3-way image classification set "yolo_classification" from GitHub (BahayHakobo/Computer_vision_palm_tree); label vocabulary: black beetle damage, healthy trees, red beetle damage.

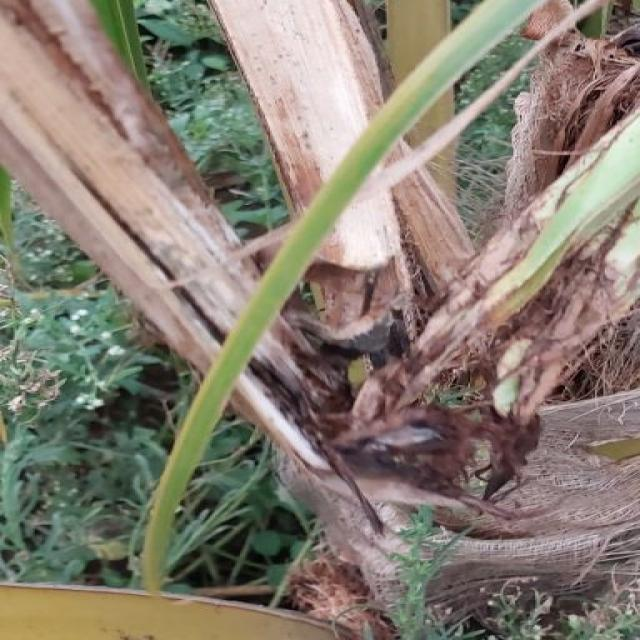
Label: black beetle damage

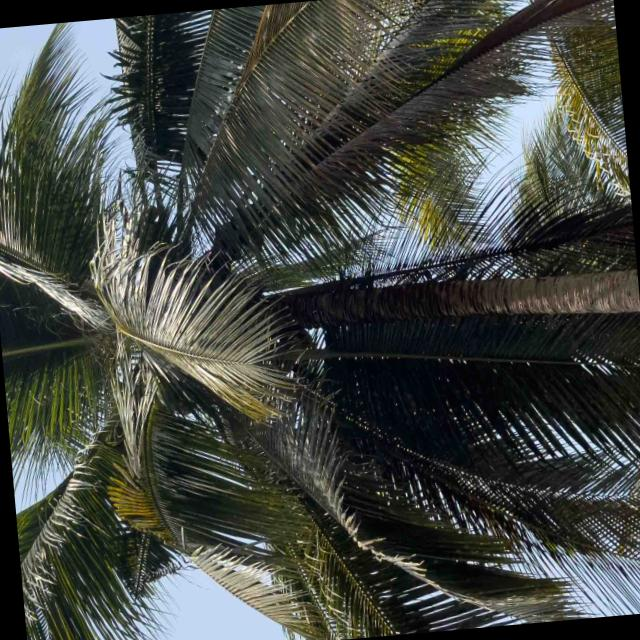
Label: healthy trees

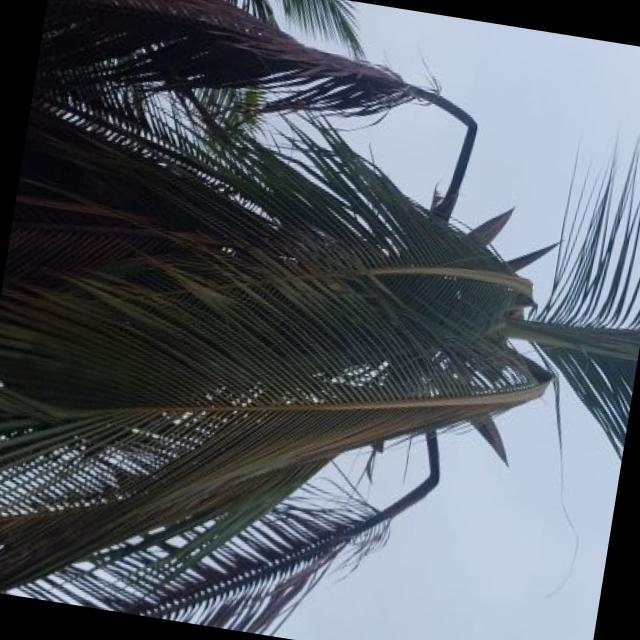
Label: red beetle damage

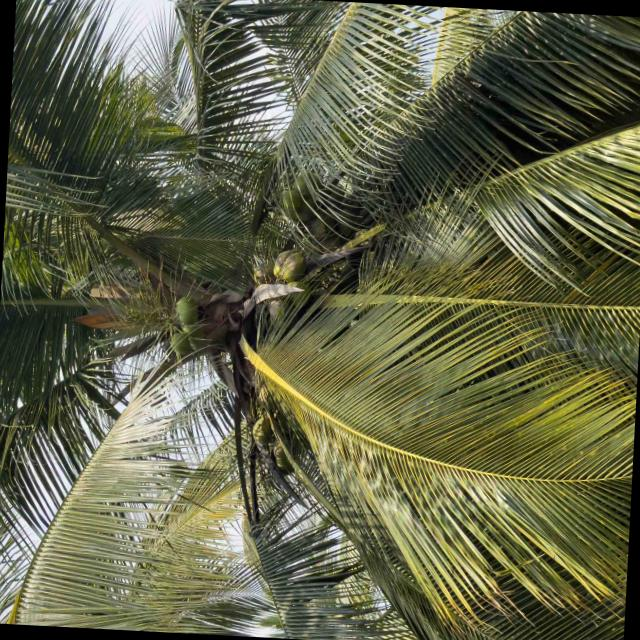
Label: healthy trees

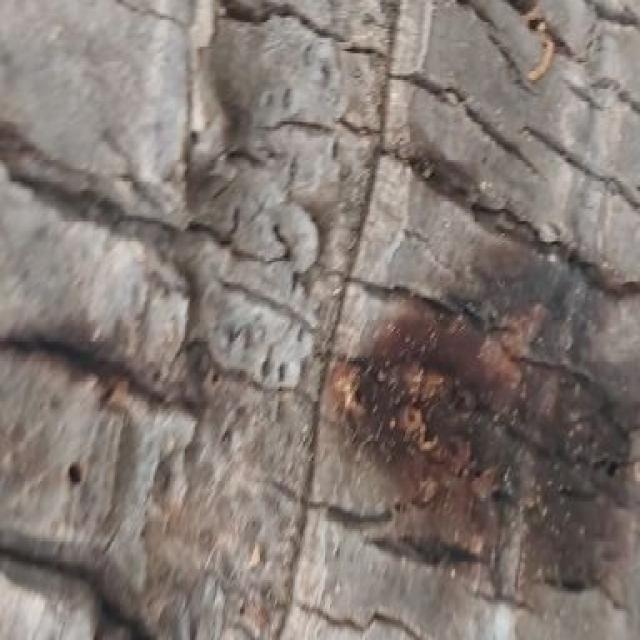
Label: red beetle damage

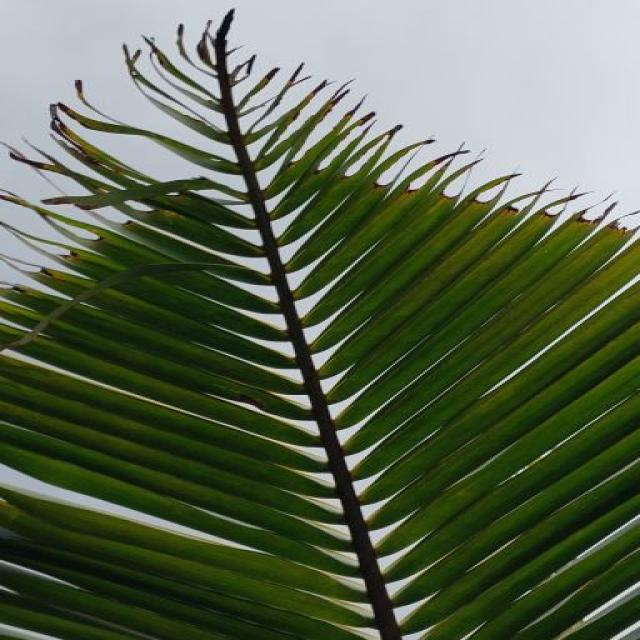
Label: black beetle damage
